Run: headless pygame with SDL's dummy video driver; simulated clock (each Clock.tick advances the game by its frame time, no real sleeping); random seed 0; keys injected as events and as key.get_pressed() state; mouse plan: one left click at the window centre at the start of phase 2, then a move to the lower-right quarter at the start of phase 3.
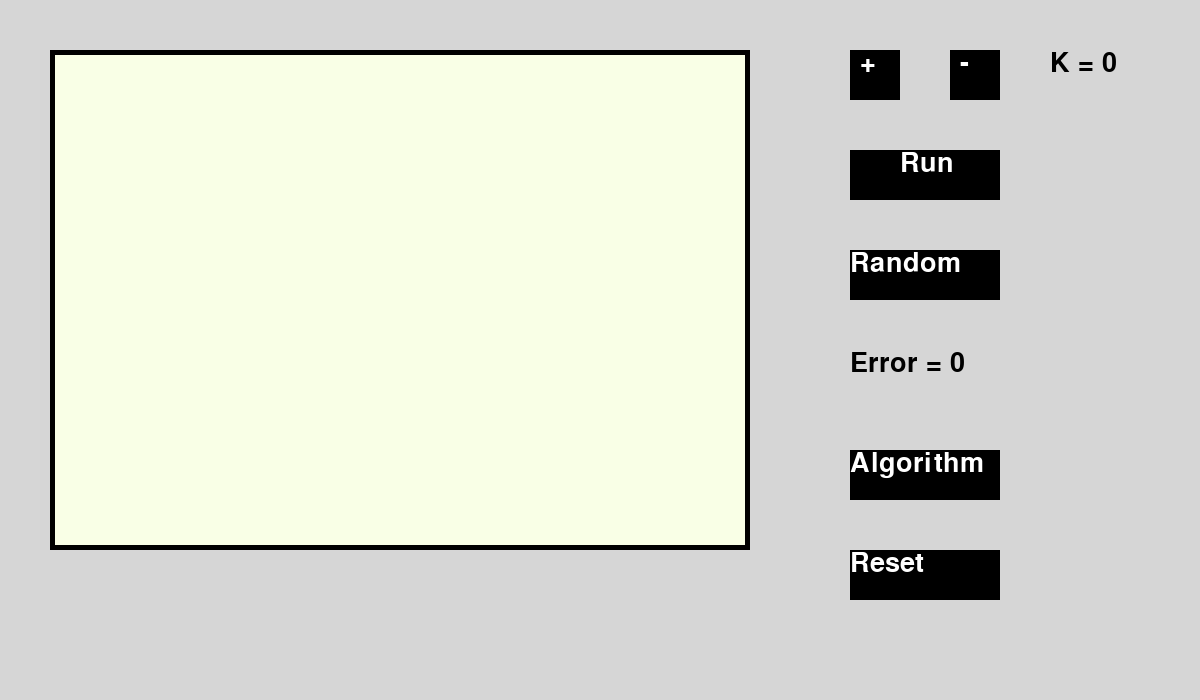
Frame 1 of 4 · flips 1–60 · no input
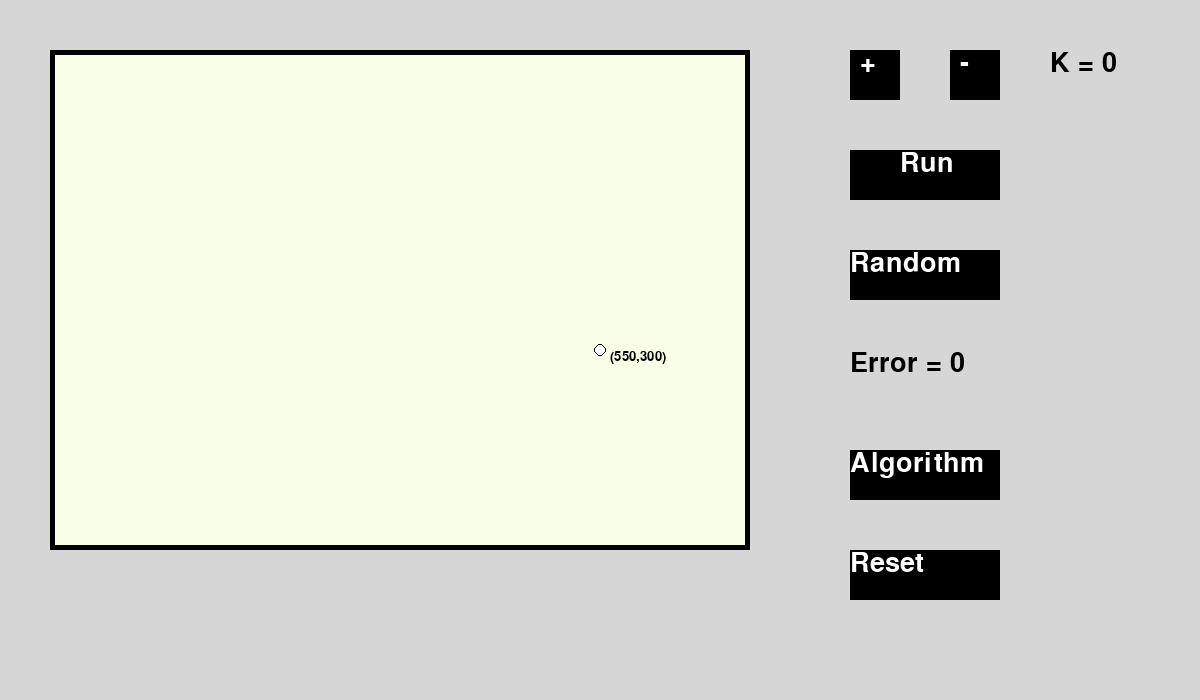
Frame 2 of 4 · flips 61–180 · clicked the window centre · tapped SPACE, RETURN · held RIGHT (→), D
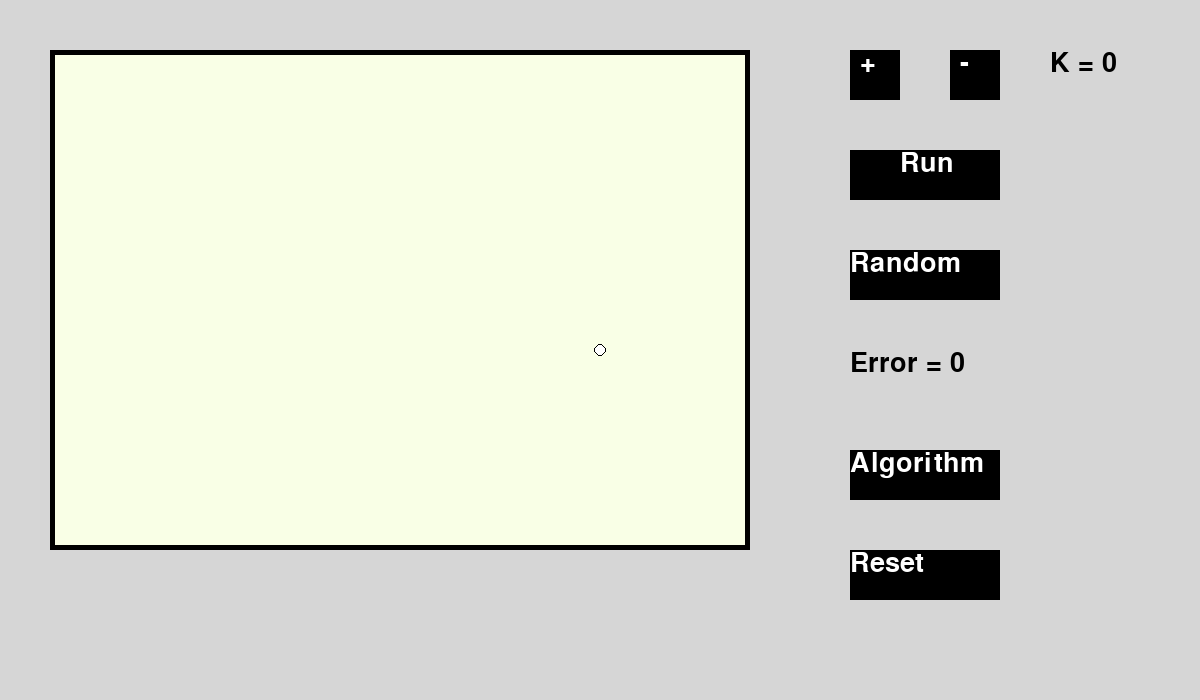
Frame 3 of 4 · flips 181–300 · moved the mouse to the lower-right quarter · held DOWN (↓), S
Frame 4 of 4 · flips 301–420 · held LEFT (←), A, UP (↑), W · screen unchanged from frame 3, image omitted

The pygame program that drew these frames:

import pygame
from random import randint
import math
pygame.init()

def distance(p1,p2):
	return math.sqrt((p1[0]-p2[0]) * (p1[0]-p2[0]) + (p1[1] - p2[1]) * (p1[1] - p2[1]))

screen = pygame.display.set_mode((1200,700))

pygame.display.set_caption("Kmeans visualization")

running = True
	
clock = pygame.time.Clock()

BACKGROUND = (214, 214, 214)
BLACK = (0,0,0)
BACKGROUND_PANEL = (249, 255, 230)
WHITE = (255,255,255)

RED = (255,0,0)
GREEN = (0,255,0)
BLUE = (0,0,255)
YELLOW = (147, 153, 35)
PURPLE = (255,0,255)
SKY = (0,255,255)
ORANGE = (255,125,25)
GRAPE = (100,25,125)
GRASS = (55,155,65)

COLORS = [RED,GREEN,BLUE,YELLOW,PURPLE,SKY,ORANGE,GRAPE,GRASS]

font = pygame.font.SysFont('sans', 40)
font_small = pygame.font.SysFont('sans', 20)
text_plus = font.render('+', True, WHITE)
text_minus = font.render('-', True, WHITE)
text_run = font.render("Run", True, WHITE)
text_random = font.render("Random", True, WHITE)
text_algorithm = font.render("Algorithm", True, WHITE)
text_reset = font.render("Reset", True, WHITE)

K = 0
error = 0
points = []	
clusters = []
labels = []

while running:
	clock.tick(60)
	screen.fill(BACKGROUND)
	mouse_x, mouse_y = pygame.mouse.get_pos()

	# Draw interface
	# Draw panel
	pygame.draw.rect(screen, BLACK, (50,50,700,500))
	pygame.draw.rect(screen, BACKGROUND_PANEL, (55,55,690,490))

	# K button + 
	pygame.draw.rect(screen, BLACK, (850,50,50,50))
	screen.blit(text_plus, (860,50))

	# K button -
	pygame.draw.rect(screen, BLACK, (950,50,50,50))
	screen.blit(text_minus, (960,50))

	# K value
	text_k = font.render("K = " + str(K), True, BLACK)
	screen.blit(text_k, (1050,50))

	# run button
	pygame.draw.rect(screen, BLACK, (850,150,150,50))
	screen.blit(text_run, (900,150))

	# random button
	pygame.draw.rect(screen, BLACK, (850,250,150,50))
	screen.blit(text_random, (850,250))

	# Reset button
	pygame.draw.rect(screen, BLACK, (850,550,150,50))
	screen.blit(text_reset, (850,550))	

	# Algorithm button
	pygame.draw.rect(screen, BLACK, (850,450,150,50))
	screen.blit(text_algorithm, (850,450))	

	# Draw mouse position when mouse is in panel
	if 50 < mouse_x < 750 and 50 < mouse_y < 550:
		text_mouse = font_small.render("(" + str(mouse_x - 50) + "," + str(mouse_y - 50) + ")",True, BLACK)
		screen.blit(text_mouse, (mouse_x + 10, mouse_y))

	# End draw interface

	for event in pygame.event.get():
		if event.type == pygame.QUIT:
			running = False
		if event.type == pygame.MOUSEBUTTONDOWN:
			# Create point on panel
			if 50 < mouse_x < 750 and 50 < mouse_y < 550:
				labels = []
				point = [mouse_x -50, mouse_y-50]
				points.append(point)
				print(points)

			# Change K button +
			if 850 < mouse_x < 900 and 50 < mouse_y < 100:
				if K < 8:
					K = K+1
				print("Press K +")
			
			# Change K button -
			if 950 < mouse_x < 1000 and 50 < mouse_y < 100:
				if K > 0:
					K -= 1
				print("Press K -")

			# Run button
			if 850 < mouse_x < 1000 and 150 < mouse_y < 200:
				labels = []

				if clusters == []:
					continue

				# Assign points to closet clusters
				for p in points:
					distances_to_cluster = []
					for c in clusters:
						dis = distance(p,c)
						distances_to_cluster.append(dis)
					
					min_distance = min(distances_to_cluster)
					label = distances_to_cluster.index(min_distance)
					labels.append(label)

				# Update clusters
				for i in range(K):
					sum_x = 0
					sum_y = 0
					count = 0
					for j in range(len(points)):
						if labels[j] == i:
							sum_x += points[j][0]
							sum_y += points[j][1]
							count += 1

					if count != 0:
						new_cluster_x = sum_x/count
						new_cluster_y = sum_y/count
						clusters[i] = [new_cluster_x, new_cluster_y]

				print("run pressed")

			# Random button
			if 850 < mouse_x < 1000 and 250 < mouse_y < 300:
				labels = []
				clusters = []
				for i in range(K):
					random_point = [randint(0,700), randint(0,500)]
					clusters.append(random_point)
				print("random pressed")

			# Reset button
			if 850 < mouse_x < 1000 and 550 < mouse_y < 600:
				K = 0
				error = 0
				points = []	
				clusters = []
				labels = []
				print("reset button pressed")

			# Algorithm 
			if 850 < mouse_x < 1000 and 450 < mouse_y < 500:
				print("Algorithm button pressed")

	# Draw cluster
	for i in range(len(clusters)):
		pygame.draw.circle(screen,COLORS[i], (int(clusters[i][0]) + 50, int(clusters[i][1]) + 50), 10)

	# Draw point
	for i in range(len(points)):	
		pygame.draw.circle(screen,BLACK, (points[i][0] + 50, points[i][1] + 50), 6)
		
		if labels == []:
			pygame.draw.circle(screen,WHITE, (points[i][0] + 50, points[i][1] + 50), 5)
		else:
			pygame.draw.circle(screen,COLORS[labels[i]], (points[i][0] + 50, points[i][1] + 50), 5)

	# Calculate and draw error
	error = 0
	if clusters != [] and labels != []:
		for i in range(len(points)):
			error += distance(points[i], clusters[labels[i]])

	text_error = font.render("Error = " + str(int(error)), True, BLACK)
	screen.blit(text_error, (850,350))

	pygame.display.flip()

pygame.quit()
